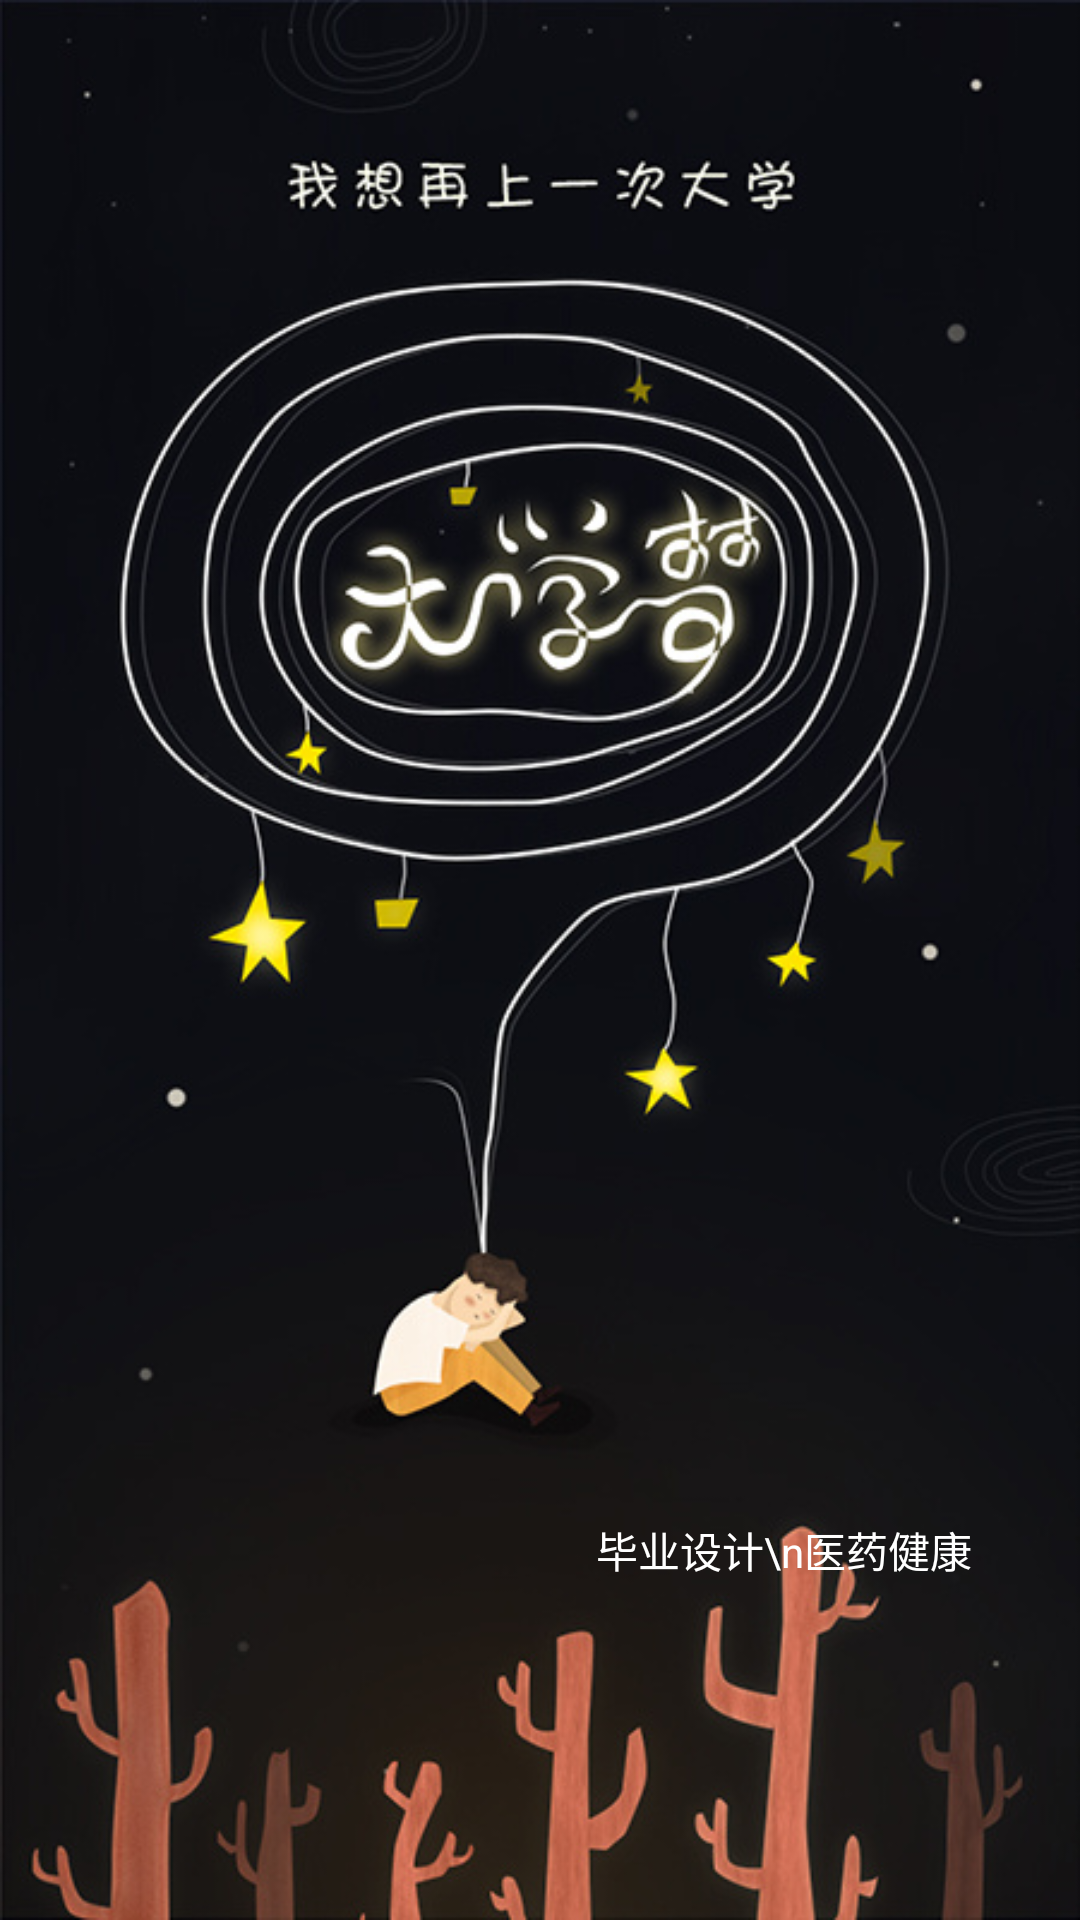

Write the Android layout XML for this screen, with the resource values it uses.
<!-- AndroidManifest.xml: application theme AppTheme -->
<!-- res/layout/activity_welcom.xml -->
<?xml version="1.0" encoding="utf-8"?>

<RelativeLayout xmlns:android="http://schemas.android.com/apk/res/android"
    android:layout_width="match_parent"
    android:layout_height="match_parent"
    android:background="@drawable/bg_welcom"
    android:orientation="vertical" >

    <TextView
        android:id="@+id/tv_msg"
        android:layout_width="wrap_content"
        android:layout_height="wrap_content"
        android:layout_alignParentBottom="true"
        android:layout_alignParentRight="true"
        android:layout_marginBottom="113dp"
        android:layout_marginRight="36dp"
        android:text="毕业设计\n医药健康"
        android:textColor="@color/whilte" />

</RelativeLayout>
<!-- resources referenced by this layout -->
<resources>
  <color name="whilte">#ffffff</color>
  <!-- drawable bg_welcom: jpg bitmap (drawable-mdpi, 100365 bytes) -->
  <style name="AppTheme" parent="AppBaseTheme">
          
      </style>
  <style name="AppBaseTheme" parent="android:Theme.Light">
          
      </style>
</resources>
